pico-8 play session: mixed d-pad (fixed 12-tick cycle)

[t = 1 s] mixed d-pad (1.2s cycle ×~1): → ← ↑ ↓ + 🅾/❎ taps, ~1s
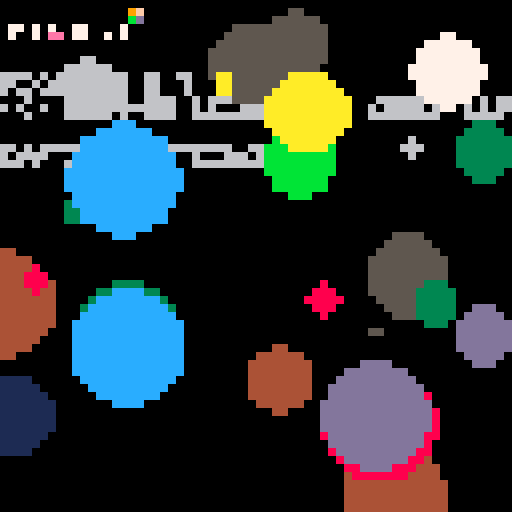
[t = 2 s] mixed d-pad (1.2s cycle ×~1): → ← ↑ ↓ + 🅾/❎ taps, ~2s
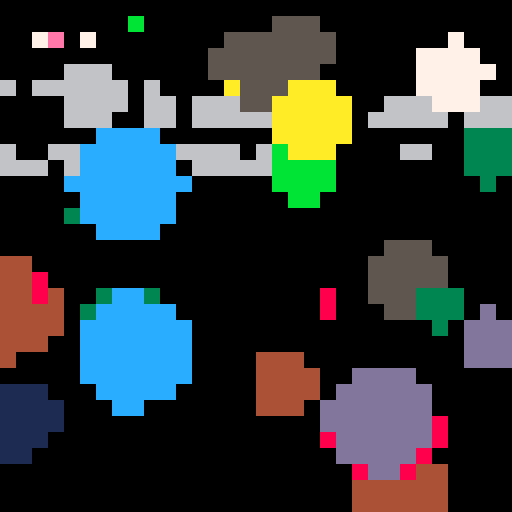

pico-8 cartridge
version 18
__lua__
--
-- by neil popham

-- converts x/y co-ordinates into a screen memory address
function get_address(x,y)
 return 0x6000+flr(x/2)+(y*64)
end

-- converts x/y co-ordinates into a general use memory address
function get_general_use_address(x,y)
 return 0x4300+flr(x/2)+(y*64)
end

-- returns a table {c1,c2} containing the two colours
-- stored at the given screen memory address
function get_colour_pair(a)
 local b=peek(a)
 local l=b%16
 local r=(b-l)/16
 return {l,r}
end


function get_screen_colours(x,y)
 local b=peek(0x6000+flr(x/2)+(y*64))
 local l=b%16
 local r=(b-l)/16
 return {l,r}
end

function get_screen_colour(x,y)
 local b=peek(0x6000+flr(x/2)+(y*64))
 return b%16
end

function _init()
 data={}
 p=false
end

function _update60()
 if p and s>1 and btnp(4) then s-=1 end
 if btnp(5) and s<5 then s+=1 end
 if not p and btnp(4) then
  for x=0,127,2 do
   data[x]={}
   for y=0,127,2 do
    data[x][y]=get_screen_colour(x,y)
   end
  end
  p=true
  s=1
  t=0
 end
end

function _draw()
 if p==false then
  --pset(rnd(127),rnd(127),rnd(14)+1)
  circfill(rnd(127),rnd(127),rnd(15),rnd(14)+1)
  --print("press z to pixelate",0,0,0)
  --print("and then use z and x to zoom in and out",0,8,0)
 elseif s<6 then
  for x=0,127,2^s do
   for y=0,127,2^s do
    rectfill(x,y,x+2^s-1,y+2^s-1,data[x][y])
   end
  end
  t+=1
  --if t>5 then s+=1 t=0 end
 end

end
